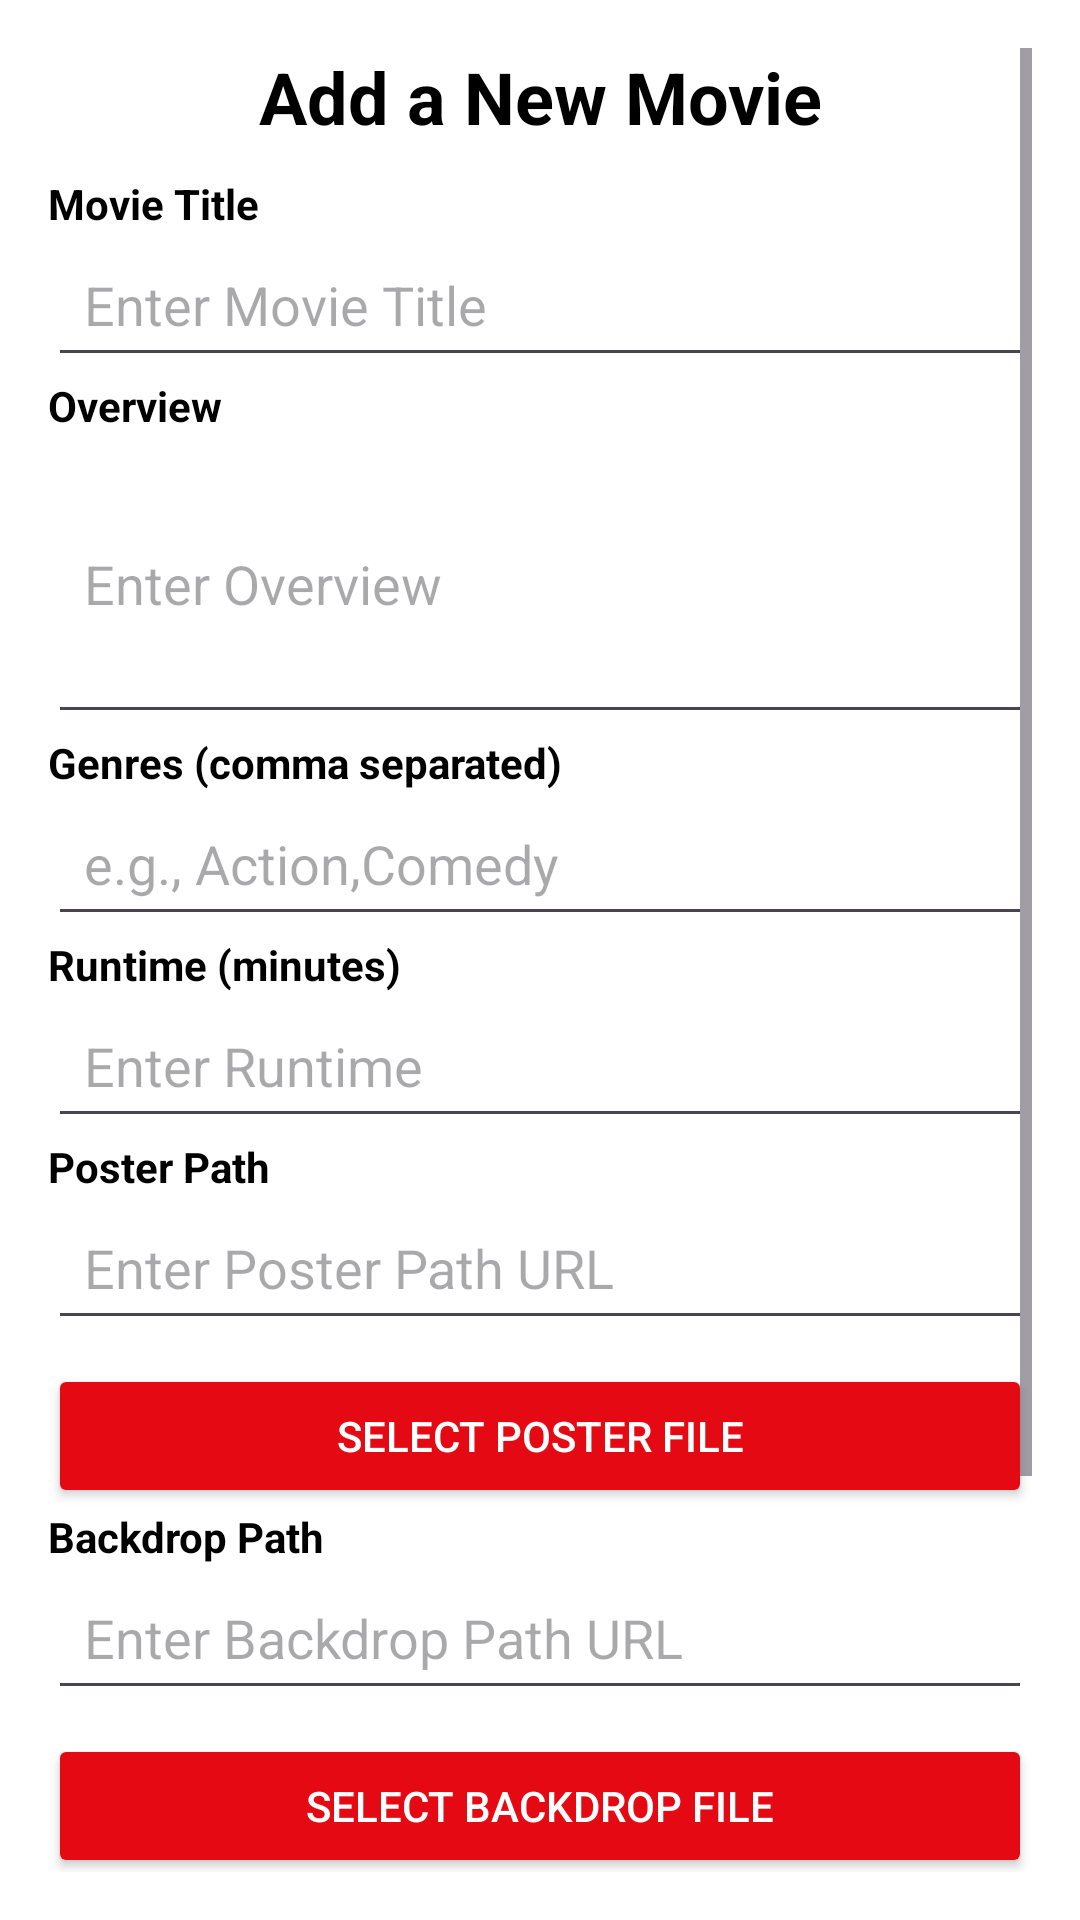

Reconstruct the res/layout file that produces this screen, plus the resources it refers to.
<!-- AndroidManifest.xml: application theme Base.Theme.AndroidChillflix -->
<!-- res/layout/activity_add_movie.xml -->
<?xml version="1.0" encoding="utf-8"?>
<ScrollView xmlns:android="http://schemas.android.com/apk/res/android"
    android:layout_width="match_parent"
    android:layout_height="match_parent"
    android:background="@color/background"
    android:textColor="@color/primary_text"

    android:padding="16dp">

    <LinearLayout
        android:layout_width="match_parent"
        android:layout_height="wrap_content"
        android:orientation="vertical">

        
        <TextView
            android:layout_width="match_parent"
            android:layout_height="wrap_content"
            android:text="@string/add_a_new_movie"
            android:textSize="24sp"
            android:textColor="@color/primary_text"
            android:textStyle="bold"
            android:gravity="center"
            android:paddingBottom="10dp" />

        
        <TextView
            android:layout_width="match_parent"
            android:layout_height="wrap_content"
            android:text="@string/movie_title"
            android:textColor="@color/primary_text"
            android:textStyle="bold"/>
        <EditText
            android:id="@+id/etMovieTitle"
            android:layout_width="match_parent"
            android:layout_height="wrap_content"
            android:hint="@string/enter_movie_title"
            android:textColor="@color/primary_text"
            android:padding="12dp"/>

        
        <TextView
            android:layout_width="match_parent"
            android:layout_height="wrap_content"
            android:text="@string/overview"
            android:textColor="@color/primary_text"
            android:textStyle="bold"/>
        <EditText
            android:id="@+id/etOverview"
            android:layout_width="match_parent"
            android:layout_height="wrap_content"
            android:hint="@string/enter_overview"
            android:textColor="@color/primary_text"
            android:padding="12dp"
            android:minHeight="100dp"/>

        
        <TextView
            android:layout_width="match_parent"
            android:layout_height="wrap_content"
            android:text="@string/genres_comma_separated"
            android:textColor="@color/primary_text"
            android:textStyle="bold"/>
        <EditText
            android:id="@+id/etGenres"
            android:layout_width="match_parent"
            android:layout_height="wrap_content"
            android:hint="@string/e_g_action_comedy"
            android:textColor="@color/primary_text"
            android:padding="12dp"/>

        
        <TextView
            android:layout_width="match_parent"
            android:layout_height="wrap_content"
            android:text="@string/runtime_minutes"
            android:textColor="@color/primary_text"
            android:textStyle="bold"/>
        <EditText
            android:id="@+id/etRuntime"
            android:layout_width="match_parent"
            android:layout_height="wrap_content"
            android:hint="@string/enter_runtime"
            android:textColor="@color/primary_text"
            android:padding="12dp"
            android:inputType="number"/>

        
        <TextView
            android:layout_width="match_parent"
            android:layout_height="wrap_content"
            android:text="@string/poster_path"
            android:textColor="@color/primary_text"
            android:textStyle="bold"/>
        <EditText
            android:id="@+id/etPosterPath"
            android:layout_width="match_parent"
            android:layout_height="wrap_content"
            android:hint="@string/enter_poster_path_url"
            android:textColor="@color/primary_text"
            android:padding="12dp"/>
        
        <Button
            android:id="@+id/btnSelectPoster"
            android:layout_width="match_parent"
            android:layout_height="wrap_content"
            android:text="@string/select_poster_file"
            android:backgroundTint="@color/button_background"
            android:textColor="@color/button_text"
            android:layout_marginTop="8dp"/>

        
        <TextView
            android:layout_width="match_parent"
            android:layout_height="wrap_content"
            android:text="@string/backdrop_path"
            android:textColor="@color/primary_text"
            android:textStyle="bold"/>
        <EditText
            android:id="@+id/etBackdropPath"
            android:layout_width="match_parent"
            android:layout_height="wrap_content"
            android:hint="@string/enter_backdrop_path_url"
            android:textColor="@color/primary_text"
            android:padding="12dp"/>
        
        <Button
            android:id="@+id/btnSelectBackdrop"
            android:layout_width="match_parent"
            android:layout_height="wrap_content"
            android:text="@string/select_backdrop_file"
            android:backgroundTint="@color/button_background"
            android:textColor="@color/button_text"
            android:layout_marginTop="8dp"/>

        
        <TextView
            android:layout_width="match_parent"
            android:layout_height="wrap_content"
            android:text="@string/trailer"
            android:textColor="@color/primary_text"
            android:textStyle="bold"/>
        <EditText
            android:id="@+id/etTrailer"
            android:layout_width="match_parent"
            android:layout_height="wrap_content"
            android:hint="@string/enter_trailer_url"
            android:textColor="@color/primary_text"
            android:padding="12dp"/>
        
        <Button
            android:id="@+id/btnSelectTrailer"
            android:layout_width="match_parent"
            android:layout_height="wrap_content"
            android:text="@string/select_trailer_file"
            android:backgroundTint="@color/button_background"
            android:textColor="@color/button_text"
            android:layout_marginTop="8dp"/>

        
        <Button
            android:id="@+id/btnAddMovie"
            android:layout_width="match_parent"
            android:layout_height="wrap_content"
            android:text="@string/add_movie"
            android:backgroundTint="@color/button_background"
            android:textColor="@color/button_text"
            android:layout_marginTop="20dp"/>
    </LinearLayout>
</ScrollView>
<!-- resources referenced by this layout -->
<resources>
  <color name="background">#FFFFFF</color>
  <color name="button_background">#E50914</color>
  <color name="button_text">#FFFFFF</color>
  <color name="primary_text">#000000</color>
  <string name="add_a_new_movie">Add a New Movie</string>
  <string name="add_movie">Add Movie</string>
  <string name="backdrop_path">Backdrop Path</string>
  <string name="e_g_action_comedy">e.g., Action,Comedy</string>
  <string name="enter_backdrop_path_url">Enter Backdrop Path URL</string>
  <string name="enter_movie_title">Enter Movie Title</string>
  <string name="enter_overview">Enter Overview</string>
  <string name="enter_poster_path_url">Enter Poster Path URL</string>
  <string name="enter_runtime">Enter Runtime</string>
  <string name="enter_trailer_url">Enter Trailer URL</string>
  <string name="genres_comma_separated">Genres (comma separated)</string>
  <string name="movie_title">Movie Title</string>
  <string name="overview">Overview</string>
  <string name="poster_path">Poster Path</string>
  <string name="runtime_minutes">Runtime (minutes)</string>
  <string name="select_backdrop_file">Select Backdrop File</string>
  <string name="select_poster_file">Select Poster File</string>
  <string name="select_trailer_file">Select Trailer File</string>
  <string name="trailer">Trailer</string>
  <style name="Base.Theme.AndroidChillflix" parent="Theme.Material3.Light.NoActionBar">
          <item name="android:windowBackground">@color/background</item>
  
          
      </style>
</resources>
